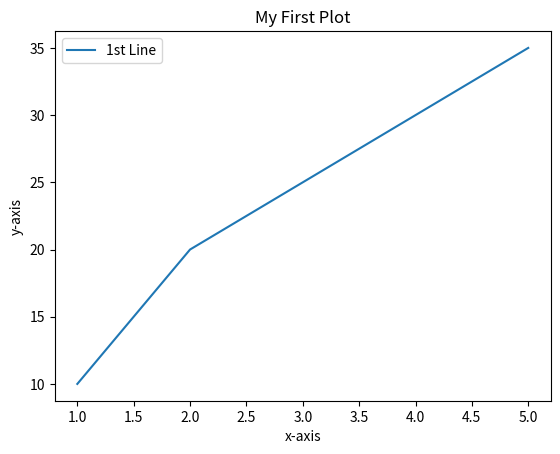

Source code (Python):
'''
Visualisation: Matplotlib
'''

import matplotlib.pyplot as plt

x = [1, 2, 3, 4, 5]
y = [10, 20, 25, 30, 35]

plt.plot(x, y, label='1st Line')
plt.xlabel('x-axis')
plt.ylabel('y-axis')
plt.title('My First Plot')
plt.legend()
plt.show()